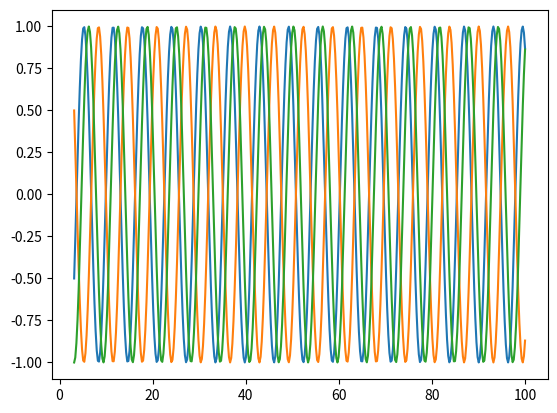

Here is the Python script that generated this plot:
import numpy as np
import matplotlib.pyplot as plt
import math

x = np.linspace(100, math.pi, 400)
y1 = np.cos(x + 2*math.pi * 1/3 - math.pi/3)
y2 = np.cos(x + 2*math.pi * 2/3) 
y3 = np.cos(x + 2*math.pi * 3/3) 

fig, ax = plt.subplots()
ax.plot(x, y1)
ax.plot(x, y2)
ax.plot(x, y3)

plt.show()
